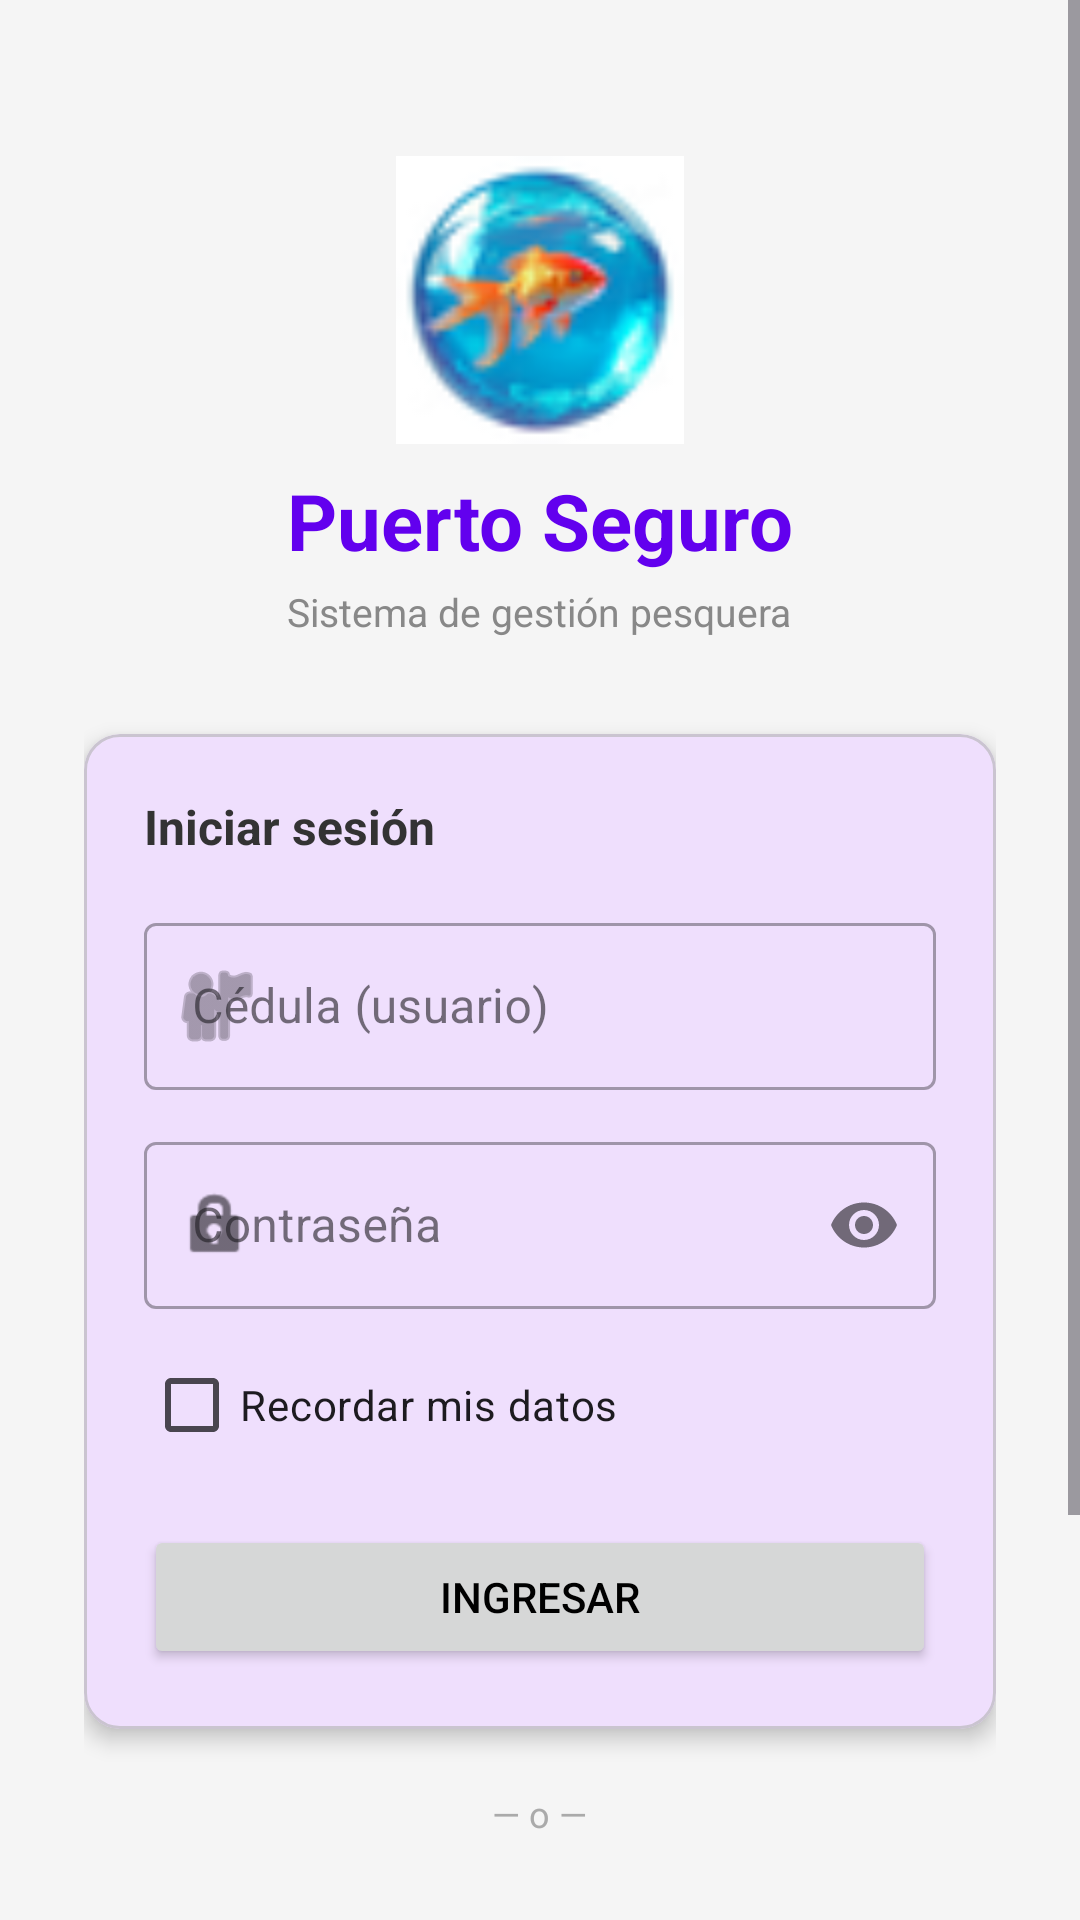

Layout XML and referenced resources for this Android screen:
<!-- AndroidManifest.xml: application theme Theme.TareaFishGold -->
<!-- res/layout/activity_login.xml -->
<?xml version="1.0" encoding="utf-8"?>
<androidx.constraintlayout.widget.ConstraintLayout
    xmlns:android="http://schemas.android.com/apk/res/android"
    xmlns:app="http://schemas.android.com/apk/res-auto"
    android:layout_width="match_parent"
    android:layout_height="match_parent"
    android:background="#F5F5F5">

    <ScrollView
        android:layout_width="match_parent"
        android:layout_height="match_parent"
        android:fillViewport="true">

        <LinearLayout
            android:layout_width="match_parent"
            android:layout_height="wrap_content"
            android:orientation="vertical"
            android:gravity="center_horizontal"
            android:padding="28dp">

            
            <ImageView
                android:layout_width="96dp"
                android:layout_height="96dp"
                android:src="@mipmap/ic_launcher_round"
                android:layout_marginTop="24dp"
                android:layout_marginBottom="8dp" />

            
            <TextView
                android:layout_width="wrap_content"
                android:layout_height="wrap_content"
                android:text="Puerto Seguro"
                android:textSize="26sp"
                android:textStyle="bold"
                android:textColor="?attr/colorPrimary"
                android:layout_marginBottom="4dp" />

            <TextView
                android:layout_width="wrap_content"
                android:layout_height="wrap_content"
                android:text="Sistema de gestión pesquera"
                android:textSize="13sp"
                android:textColor="#888888"
                android:layout_marginBottom="32dp" />

            
            <com.google.android.material.card.MaterialCardView
                android:layout_width="match_parent"
                android:layout_height="wrap_content"
                app:cardCornerRadius="12dp"
                app:cardElevation="4dp">

                <LinearLayout
                    android:layout_width="match_parent"
                    android:layout_height="wrap_content"
                    android:orientation="vertical"
                    android:padding="20dp">

                    <TextView
                        android:layout_width="wrap_content"
                        android:layout_height="wrap_content"
                        android:text="Iniciar sesión"
                        android:textSize="16sp"
                        android:textStyle="bold"
                        android:textColor="#333333"
                        android:layout_marginBottom="16dp" />

                    <com.google.android.material.textfield.TextInputLayout
                        style="@style/Widget.MaterialComponents.TextInputLayout.OutlinedBox"
                        android:layout_width="match_parent"
                        android:layout_height="wrap_content"
                        android:hint="Cédula (usuario)"
                        android:layout_marginBottom="12dp"
                        app:startIconDrawable="@android:drawable/ic_menu_myplaces">

                        <com.google.android.material.textfield.TextInputEditText
                            android:id="@+id/txt_correo"
                            android:layout_width="match_parent"
                            android:layout_height="wrap_content"
                            android:inputType="number"
                            android:maxLength="10" />
                    </com.google.android.material.textfield.TextInputLayout>

                    <com.google.android.material.textfield.TextInputLayout
                        style="@style/Widget.MaterialComponents.TextInputLayout.OutlinedBox"
                        android:layout_width="match_parent"
                        android:layout_height="wrap_content"
                        android:hint="Contraseña"
                        android:layout_marginBottom="8dp"
                        app:endIconMode="password_toggle"
                        app:startIconDrawable="@android:drawable/ic_lock_idle_lock">

                        <com.google.android.material.textfield.TextInputEditText
                            android:id="@+id/txt_password"
                            android:layout_width="match_parent"
                            android:layout_height="wrap_content"
                            android:inputType="textPassword" />
                    </com.google.android.material.textfield.TextInputLayout>

                    <CheckBox
                        android:id="@+id/login_chkrecordar"
                        android:layout_width="match_parent"
                        android:layout_height="wrap_content"
                        android:layout_marginBottom="16dp"
                        android:text="Recordar mis datos" />

                    <Button
                        android:id="@+id/btn_login"
                        android:layout_width="match_parent"
                        android:layout_height="wrap_content"
                        android:onClick="validarIngreso"
                        android:text="Ingresar" />
                </LinearLayout>
            </com.google.android.material.card.MaterialCardView>

            
            <TextView
                android:layout_width="wrap_content"
                android:layout_height="wrap_content"
                android:text="— o —"
                android:textColor="#AAAAAA"
                android:textSize="12sp"
                android:layout_marginTop="20dp"
                android:layout_marginBottom="12dp" />

            <Button
                android:id="@+id/btn_entrar_demo"
                style="@style/Widget.MaterialComponents.Button.OutlinedButton"
                android:layout_width="match_parent"
                android:layout_height="wrap_content"
                android:layout_marginBottom="8dp"
                android:onClick="entrarComoDemo"
                android:text="Entrar con usuario de prueba" />

            <Button
                android:id="@+id/btn_register"
                style="@style/Widget.MaterialComponents.Button.TextButton"
                android:layout_width="match_parent"
                android:layout_height="wrap_content"
                android:onClick="irARegistro"
                android:text="Crear cuenta nueva" />

            
            <TextView
                android:layout_width="wrap_content"
                android:layout_height="wrap_content"
                android:text="Alejandro · Castro · Nuñez · Quimiz · Villamar"
                android:textSize="11sp"
                android:textColor="#BBBBBB"
                android:layout_marginTop="32dp"
                android:layout_marginBottom="8dp" />

        </LinearLayout>
    </ScrollView>
</androidx.constraintlayout.widget.ConstraintLayout>
<!-- resources referenced by this layout -->
<resources>
  <!-- mipmap ic_launcher_round: png bitmap (mipmap-mdpi, 5021 bytes) -->
  <style name="Theme.TareaFishGold" parent="Base.Theme.TareaFishGold" />
  <style name="Base.Theme.TareaFishGold" parent="Theme.Material3.Light.NoActionBar">
          <item name="colorPrimary">#6200EE</item>
          <item name="colorOnPrimary">#FFFFFF</item>
          <item name="actionOverflowMenuStyle">@style/Widget.AppCompat.PopupMenu.Overflow</item>
          <item name="android:itemBackground">@android:color/white</item>
          <item name="android:textColorPrimary">@color/black</item>
      </style>
  <color name="black">#FF000000</color>
</resources>
